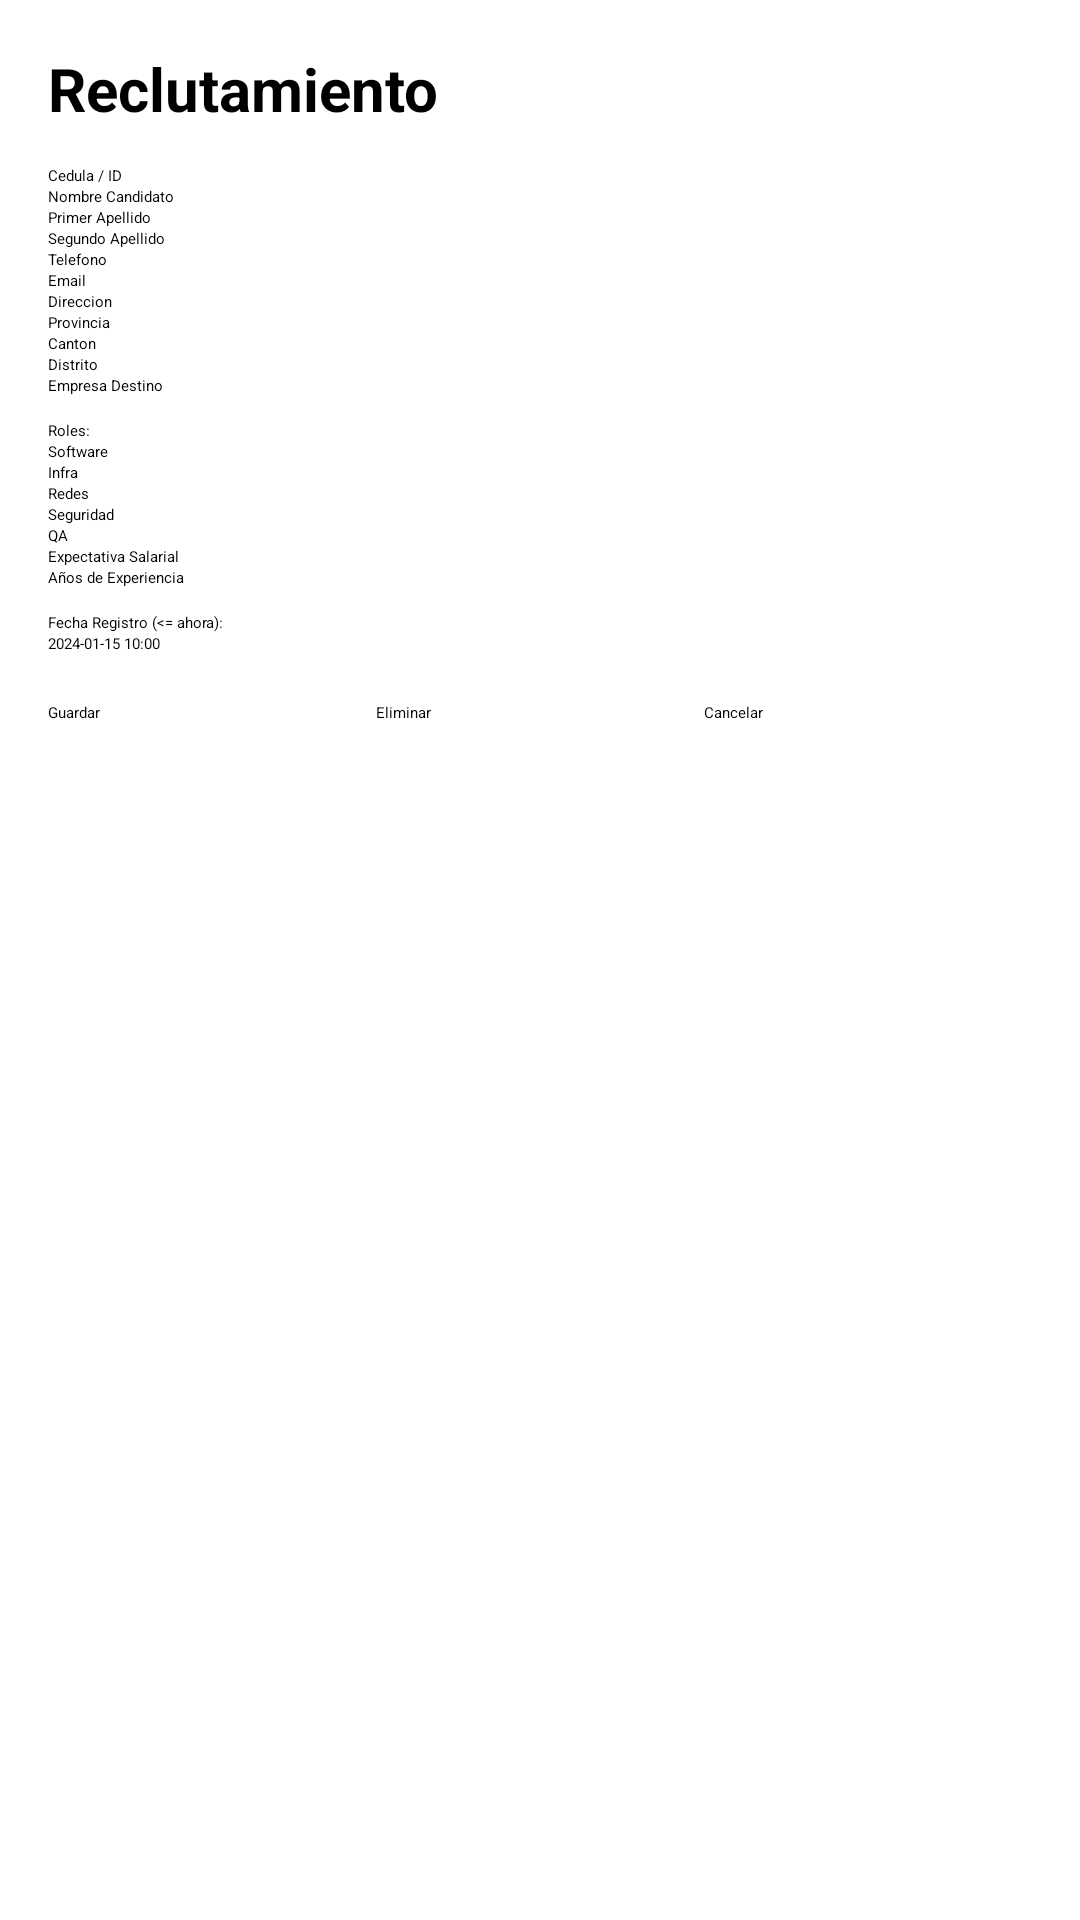

Android layout source for this screen:
<!-- AndroidManifest.xml: application theme Theme.ExamenI -->
<!-- res/layout/activity_recru_crud.xml -->
<?xml version="1.0" encoding="utf-8"?>
<ScrollView xmlns:android="http://schemas.android.com/apk/res/android"
    android:id="@+id/main"
    android:layout_width="match_parent"
    android:layout_height="match_parent"
    android:padding="16dp">

    <LinearLayout
        android:layout_width="match_parent"
        android:layout_height="wrap_content"
        android:orientation="vertical">

        <TextView
            android:layout_width="match_parent"
            android:layout_height="wrap_content"
            android:text="@string/recru_title"
            android:textSize="20sp"
            android:textStyle="bold"
            android:paddingBottom="12dp" />

        <EditText android:id="@+id/txtId" android:layout_width="match_parent" android:layout_height="wrap_content" android:hint="Cedula / ID" />
        <EditText android:id="@+id/txtName" android:layout_width="match_parent" android:layout_height="wrap_content" android:hint="Nombre Candidato" />
        <EditText android:id="@+id/txtFirstName" android:layout_width="match_parent" android:layout_height="wrap_content" android:hint="Primer Apellido" />
        <EditText android:id="@+id/txtLastName" android:layout_width="match_parent" android:layout_height="wrap_content" android:hint="Segundo Apellido" />
        <EditText android:id="@+id/txtPhone" android:layout_width="match_parent" android:layout_height="wrap_content" android:hint="Telefono" android:inputType="number" />
        <EditText android:id="@+id/txtEmail" android:layout_width="match_parent" android:layout_height="wrap_content" android:hint="Email" android:inputType="textEmailAddress" />
        <EditText android:id="@+id/txtAddress" android:layout_width="match_parent" android:layout_height="wrap_content" android:hint="Direccion" />

        <EditText android:id="@+id/txtProvince" android:layout_width="match_parent" android:layout_height="wrap_content" android:hint="Provincia" />
        <EditText android:id="@+id/txtCanton" android:layout_width="match_parent" android:layout_height="wrap_content" android:hint="Canton" />
        <EditText android:id="@+id/txtDistrict" android:layout_width="match_parent" android:layout_height="wrap_content" android:hint="Distrito" />
        <EditText android:id="@+id/txtTargetCompany" android:layout_width="match_parent" android:layout_height="wrap_content" android:hint="Empresa Destino" />

        <TextView android:layout_width="match_parent" android:layout_height="wrap_content" android:text="Roles:" android:layout_marginTop="8dp"/>
        <CheckBox android:id="@+id/chkSoftware" android:layout_width="match_parent" android:layout_height="wrap_content" android:text="Software" />
        <CheckBox android:id="@+id/chkInfra" android:layout_width="match_parent" android:layout_height="wrap_content" android:text="Infra" />
        <CheckBox android:id="@+id/chkRedes" android:layout_width="match_parent" android:layout_height="wrap_content" android:text="Redes" />
        <CheckBox android:id="@+id/chkSeguridad" android:layout_width="match_parent" android:layout_height="wrap_content" android:text="Seguridad" />
        <CheckBox android:id="@+id/chkQA" android:layout_width="match_parent" android:layout_height="wrap_content" android:text="QA" />

        <EditText android:id="@+id/txtSalaryExpectation" android:layout_width="match_parent" android:layout_height="wrap_content" android:hint="Expectativa Salarial" android:inputType="numberDecimal" />
        <EditText android:id="@+id/txtExperienceYears" android:layout_width="match_parent" android:layout_height="wrap_content" android:hint="Años de Experiencia" android:inputType="number" />

        <TextView android:layout_width="match_parent" android:layout_height="wrap_content" android:text="Fecha Registro (&lt;= ahora):" android:layout_marginTop="8dp"/>
        <EditText android:id="@+id/txtDateTime" android:layout_width="match_parent" android:layout_height="wrap_content" android:hint="2024-01-15 10:00" />

        <LinearLayout
            android:layout_width="match_parent"
            android:layout_height="wrap_content"
            android:orientation="horizontal"
            android:layout_marginTop="16dp">

            <Button android:id="@+id/btnSave" android:layout_width="0dp" android:layout_height="wrap_content" android:layout_weight="1" android:text="@string/TextSave" />
            <Button android:id="@+id/btnDelete" android:layout_width="0dp" android:layout_height="wrap_content" android:layout_weight="1" android:text="@string/TextDelete" />
            <Button android:id="@+id/btnCancel" android:layout_width="0dp" android:layout_height="wrap_content" android:layout_weight="1" android:text="@string/TextCancel" />
        </LinearLayout>
    </LinearLayout>
</ScrollView>
<!-- resources referenced by this layout -->
<resources>
  <string name="TextCancel">Cancelar</string>
  <string name="TextDelete">Eliminar</string>
  <string name="TextSave">Guardar</string>
  <string name="recru_title">Reclutamiento</string>
</resources>
